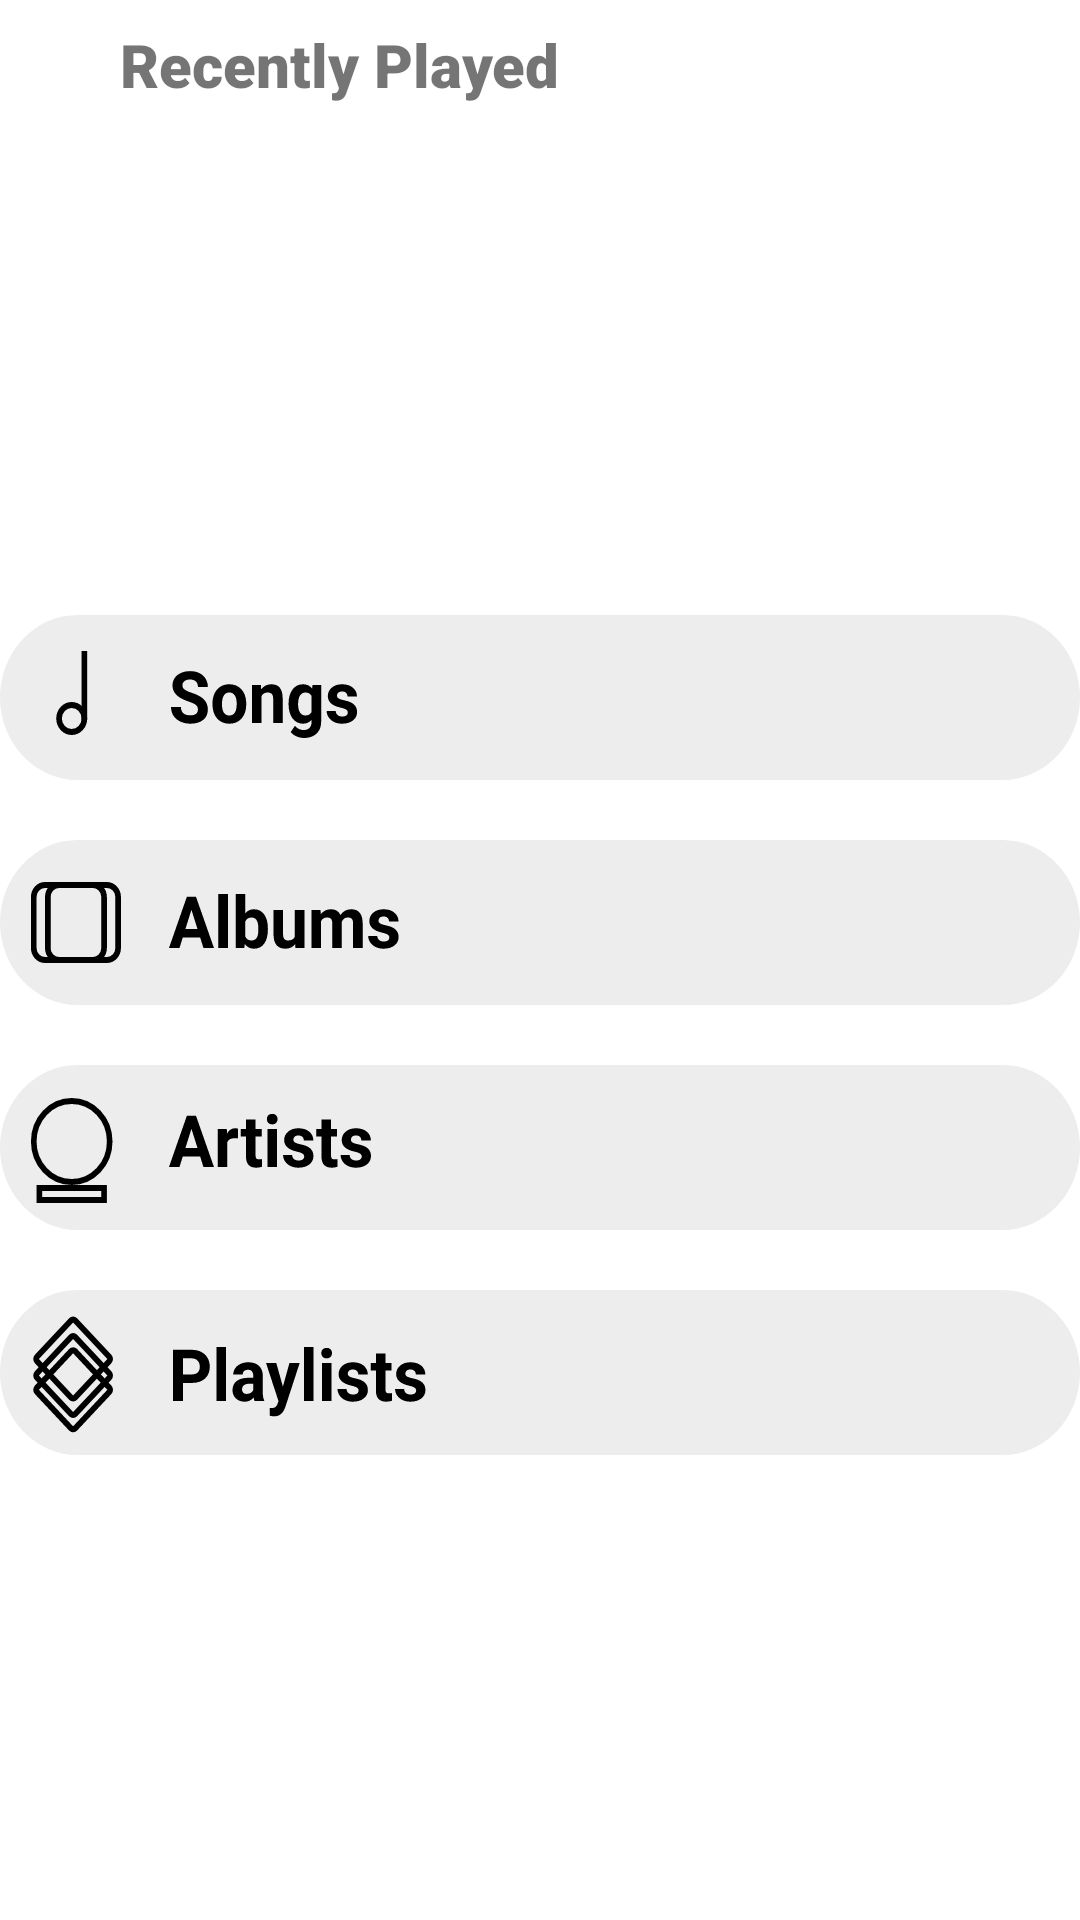

Layout XML and referenced resources for this Android screen:
<!-- AndroidManifest.xml: application theme Theme.SoftMusic -->
<!-- res/layout/fragment_home_content.xml -->
<?xml version="1.0" encoding="utf-8"?>
<androidx.constraintlayout.widget.ConstraintLayout xmlns:android="http://schemas.android.com/apk/res/android"
    xmlns:app="http://schemas.android.com/apk/res-auto"
    xmlns:tools="http://schemas.android.com/tools"
    android:id="@+id/frameLayout2"
    android:layout_width="match_parent"
    android:layout_height="match_parent"
    tools:context=".HomeContent">

    <View
        android:id="@+id/sub_text_holder"
        android:layout_width="wrap_content"
        android:layout_height="35dp"
        app:layout_constraintEnd_toEndOf="parent"
        app:layout_constraintStart_toStartOf="parent"
        app:layout_constraintTop_toTopOf="parent" />

    <TextView
        android:id="@+id/sub_text"
        android:text="Recently Played"
        android:layout_width="wrap_content"
        android:layout_height="wrap_content"
        android:fontFamily="sans-serif-black"
        android:paddingStart="40dp"
        android:textSize="20sp"
        app:layout_constraintBottom_toBottomOf="@+id/sub_text_holder"
        app:layout_constraintStart_toStartOf="@+id/sub_text_holder" />

    <androidx.recyclerview.widget.RecyclerView
        android:id="@+id/album_art_recycler"
        android:layout_width="409dp"
        android:layout_height="150dp"
        android:layout_marginStart="1dp"
        android:layout_marginEnd="1dp"
        app:layout_constraintEnd_toEndOf="parent"
        app:layout_constraintStart_toStartOf="parent"
        app:layout_constraintTop_toBottomOf="@+id/sub_text_holder" />

    <View
        android:id="@+id/category_holder"
        android:layout_width="wrap_content"
        android:layout_height="400dp"
        app:layout_constraintEnd_toEndOf="parent"
        app:layout_constraintStart_toStartOf="parent"
        app:layout_constraintTop_toBottomOf="@+id/album_art_recycler" />

    <ImageButton
        android:id="@+id/song_button"
        android:layout_marginTop="20dp"
        android:layout_width="wrap_content"
        android:layout_height="wrap_content"
        android:background="@drawable/ic_song_button"
        app:layout_constraintEnd_toEndOf="@+id/category_holder"
        app:layout_constraintStart_toStartOf="@+id/category_holder"
        app:layout_constraintTop_toBottomOf="@+id/album_art_recycler" />

    <ImageButton
        android:id="@+id/album_button"
        android:layout_width="wrap_content"
        android:layout_height="wrap_content"
        android:layout_marginTop="20dp"
        android:background="@drawable/ic_album_button"
        app:layout_constraintEnd_toEndOf="@+id/category_holder"
        app:layout_constraintHorizontal_bias="0.518"
        app:layout_constraintStart_toStartOf="@+id/category_holder"
        app:layout_constraintTop_toBottomOf="@+id/song_button" />

    <ImageButton
        android:id="@+id/artist_button"
        android:layout_width="wrap_content"
        android:layout_height="wrap_content"
        android:layout_marginTop="20dp"
        android:background="@drawable/ic_artist_button"
        app:layout_constraintEnd_toEndOf="@+id/category_holder"
        app:layout_constraintHorizontal_bias="0.481"
        app:layout_constraintStart_toStartOf="@+id/category_holder"
        app:layout_constraintTop_toBottomOf="@+id/album_button" />

    <ImageButton
        android:id="@+id/playlist_button"
        android:layout_width="wrap_content"
        android:layout_height="wrap_content"
        android:layout_marginTop="20dp"
        android:background="@drawable/ic_playlist_button"
        app:layout_constraintEnd_toEndOf="@+id/category_holder"
        app:layout_constraintHorizontal_bias="0.481"
        app:layout_constraintStart_toStartOf="@+id/category_holder"
        app:layout_constraintTop_toBottomOf="@+id/artist_button" />

</androidx.constraintlayout.widget.ConstraintLayout>
<!-- resources referenced by this layout -->
<resources>
  <!-- drawable ic_album_button: vector/xml drawable (drawable, 3640 chars, omitted) -->
  <!-- drawable ic_artist_button: vector/xml drawable (drawable, 4395 chars, omitted) -->
  <!-- drawable ic_playlist_button: vector/xml drawable (drawable, 6114 chars, omitted) -->
  <!-- drawable ic_song_button: vector/xml drawable (drawable, 5056 chars, omitted) -->
  <style name="Theme.SoftMusic" parent="Theme.MaterialComponents.DayNight.NoActionBar">
          
          <item name="colorPrimary">@color/purple_500</item>
          <item name="colorPrimaryVariant">@color/purple_700</item>
          <item name="colorOnPrimary">@color/white</item>
          
          <item name="colorSecondary">@color/teal_200</item>
          <item name="colorSecondaryVariant">@color/teal_700</item>
          <item name="colorOnSecondary">@color/black</item>
          
          <item name="android:statusBarColor">@android:color/transparent</item>
          
          <item name="android:windowLightStatusBar">true</item>
          <item name="android:navigationBarColor">@android:color/transparent</item>
      </style>
  <!-- not gathered from this repository: default colours our renderer supplied (Android Studio template values) -->
  <color name="purple_500">#FF6200EE</color>
  <color name="purple_700">#FF3700B3</color>
  <color name="teal_200">#FF03DAC5</color>
  <color name="teal_700">#FF018786</color>
  <color name="black">#FF000000</color>
  <color name="white">#FFFFFFFF</color>
</resources>
